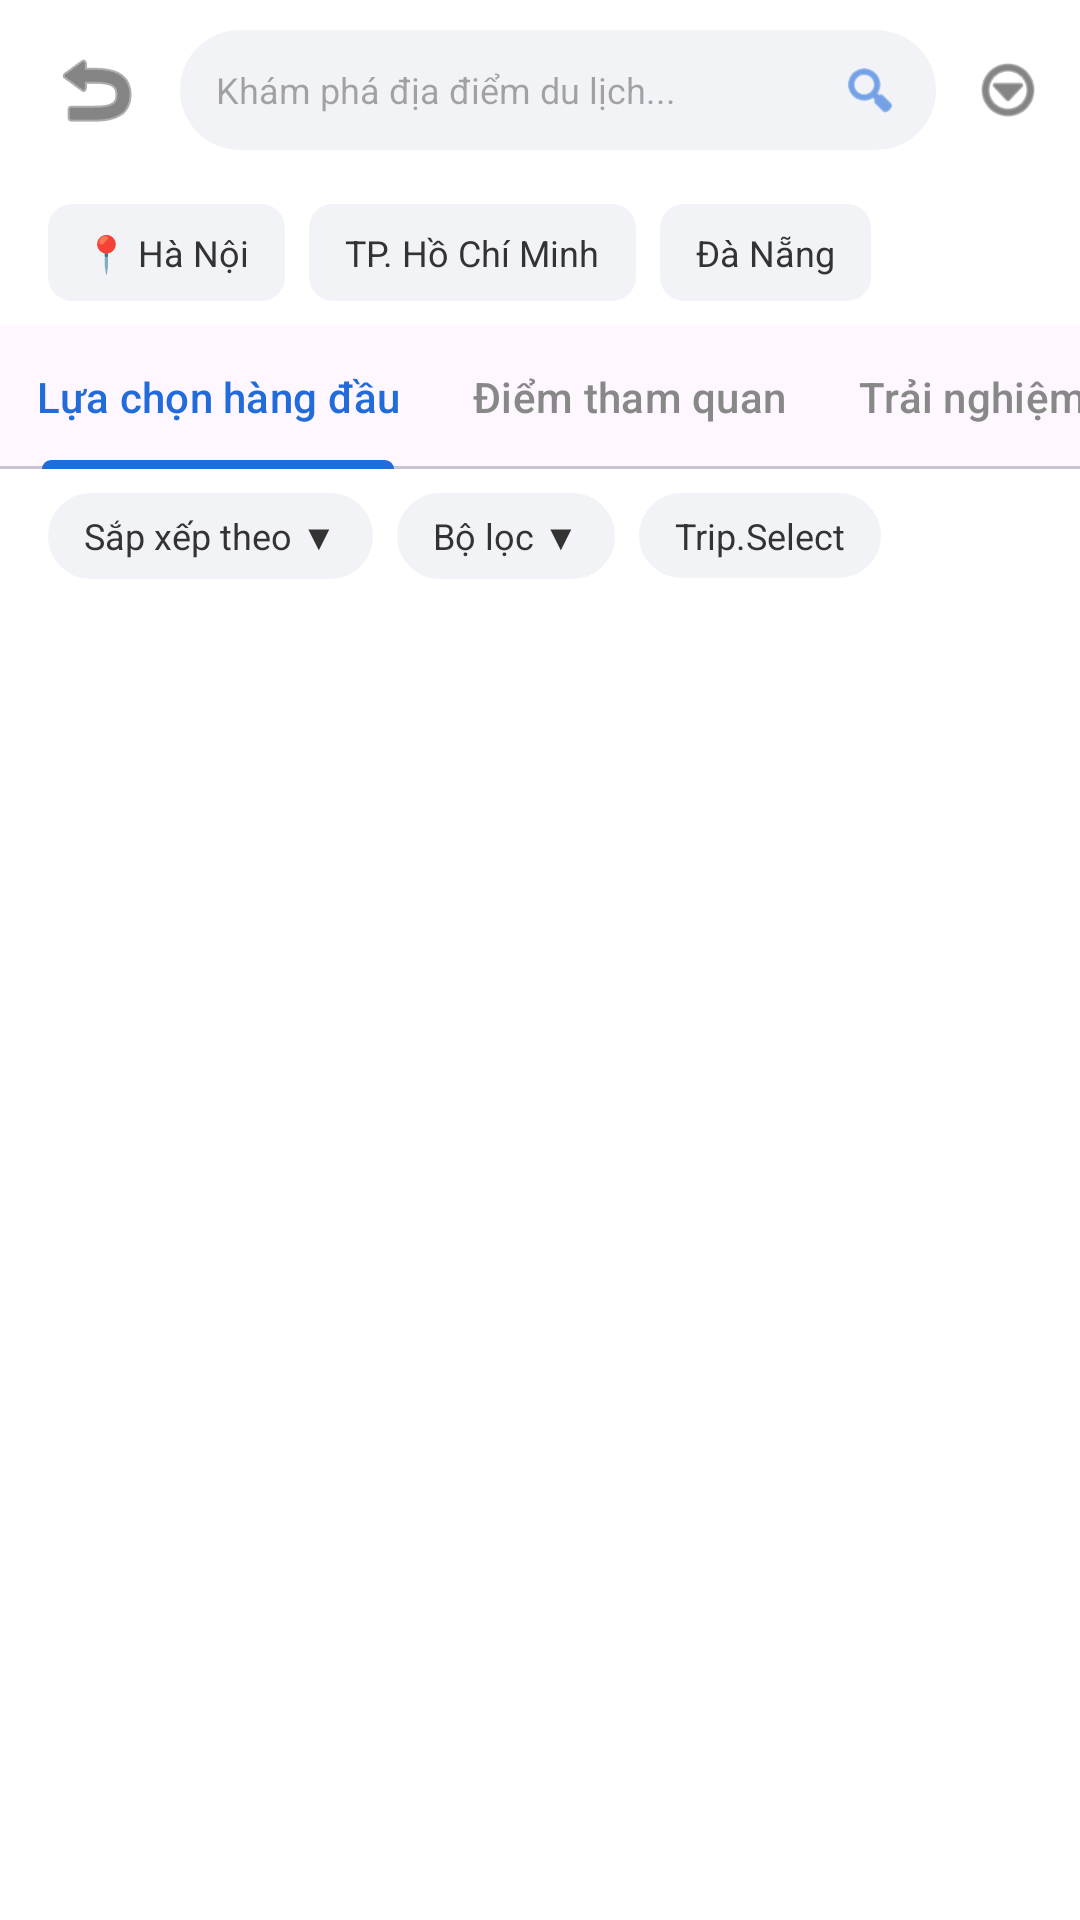

Reconstruct the res/layout file that produces this screen, plus the resources it refers to.
<!-- AndroidManifest.xml: application theme Theme.Doan1 -->
<!-- res/layout/activity_tour.xml -->
<?xml version="1.0" encoding="utf-8"?>
<androidx.coordinatorlayout.widget.CoordinatorLayout xmlns:android="http://schemas.android.com/apk/res/android"
    xmlns:app="http://schemas.android.com/apk/res-auto"
    xmlns:tools="http://schemas.android.com/tools"
    android:layout_width="match_parent"
    android:layout_height="match_parent"
    android:background="#FFFFFF">

    <com.google.android.material.appbar.AppBarLayout
        android:layout_width="match_parent"
        android:layout_height="wrap_content"
        android:background="#FFFFFF"
        app:elevation="0dp">

        <LinearLayout
            android:layout_width="match_parent"
            android:layout_height="wrap_content"
            android:orientation="vertical"
            android:paddingBottom="8dp">

            
            <LinearLayout
                android:layout_width="match_parent"
                android:layout_height="60dp"
                android:gravity="center_vertical"
                android:orientation="horizontal"
                android:paddingHorizontal="12dp">

                <ImageButton
                    android:id="@+id/btnBackTour"
                    android:layout_width="40dp"
                    android:layout_height="40dp"
                    android:background="?attr/selectableItemBackgroundBorderless"
                    android:src="@android:drawable/ic_menu_revert"
                    app:tint="#333333" />

                <LinearLayout
                    android:id="@+id/btnSearchTour"
                    android:layout_width="0dp"
                    android:layout_height="40dp"
                    android:layout_marginStart="8dp"
                    android:layout_weight="1"
                    android:background="@drawable/bg_search_gray"
                    android:clickable="true"
                    android:focusable="true"
                    android:gravity="center_vertical"
                    android:orientation="horizontal"
                    android:paddingHorizontal="12dp">

                    <EditText
                        android:id="@+id/etSearchTour"
                        android:layout_width="0dp"
                        android:layout_height="wrap_content"
                        android:layout_weight="1"
                        android:background="@android:color/transparent"
                        android:hint="Khám phá địa điểm du lịch..."
                        android:imeOptions="actionSearch"
                        android:inputType="text"
                        android:textColor="#333333"
                        android:textSize="12sp" />

                    <ImageView
                        android:layout_width="20dp"
                        android:layout_height="20dp"
                        android:src="@android:drawable/ic_menu_search"
                        app:tint="#216BDB" />
                </LinearLayout>

                <ImageView
                    android:layout_width="24dp"
                    android:layout_height="24dp"
                    android:layout_marginStart="12dp"
                    android:src="@android:drawable/ic_menu_more"
                    app:tint="#333333" />
            </LinearLayout>

            
            <HorizontalScrollView
                android:layout_width="match_parent"
                android:layout_height="wrap_content"
                android:layout_marginTop="8dp"
                android:scrollbars="none">

                <LinearLayout
                    android:layout_width="wrap_content"
                    android:layout_height="wrap_content"
                    android:orientation="horizontal"
                    android:paddingHorizontal="16dp">

                    <TextView
                        android:id="@+id/chipHanoi"
                        android:layout_width="wrap_content"
                        android:layout_height="wrap_content"
                        android:background="@drawable/bg_city_chip"
                        android:clickable="true"
                        android:focusable="true"
                        android:paddingHorizontal="12dp"
                        android:paddingVertical="8dp"
                        android:text="📍 Hà Nội"
                        android:textColor="#333333"
                        android:textSize="12sp" />

                    <TextView
                        android:id="@+id/chipHCM"
                        android:layout_width="wrap_content"
                        android:layout_height="wrap_content"
                        android:layout_marginStart="8dp"
                        android:background="@drawable/bg_city_chip"
                        android:clickable="true"
                        android:focusable="true"
                        android:paddingHorizontal="12dp"
                        android:paddingVertical="8dp"
                        android:text="TP. Hồ Chí Minh"
                        android:textColor="#333333"
                        android:textSize="12sp" />

                    <TextView
                        android:id="@+id/chipDanang"
                        android:layout_width="wrap_content"
                        android:layout_height="wrap_content"
                        android:layout_marginStart="8dp"
                        android:background="@drawable/bg_city_chip"
                        android:clickable="true"
                        android:focusable="true"
                        android:paddingHorizontal="12dp"
                        android:paddingVertical="8dp"
                        android:text="Đà Nẵng"
                        android:textColor="#333333"
                        android:textSize="12sp" />
                </LinearLayout>
            </HorizontalScrollView>

            
            <com.google.android.material.tabs.TabLayout
                android:id="@+id/tabTourCategories"
                android:layout_width="match_parent"
                android:layout_height="wrap_content"
                android:layout_marginTop="8dp"
                app:tabIndicatorColor="#216BDB"
                app:tabIndicatorHeight="3dp"
                app:tabMode="scrollable"
                app:tabSelectedTextColor="#216BDB"
                app:tabTextColor="#888888">

                <com.google.android.material.tabs.TabItem
                    android:layout_width="wrap_content"
                    android:layout_height="wrap_content"
                    android:text="Lựa chọn hàng đầu" />

                <com.google.android.material.tabs.TabItem
                    android:layout_width="wrap_content"
                    android:layout_height="wrap_content"
                    android:text="Điểm tham quan" />

                <com.google.android.material.tabs.TabItem
                    android:layout_width="wrap_content"
                    android:layout_height="wrap_content"
                    android:text="Trải nghiệm" />

                <com.google.android.material.tabs.TabItem
                    android:layout_width="wrap_content"
                    android:layout_height="wrap_content"
                    android:text="Du thuyền" />
            </com.google.android.material.tabs.TabLayout>

            
            <HorizontalScrollView
                android:layout_width="match_parent"
                android:layout_height="wrap_content"
                android:layout_marginTop="8dp"
                android:scrollbars="none">

                <LinearLayout
                    android:layout_width="wrap_content"
                    android:layout_height="wrap_content"
                    android:orientation="horizontal"
                    android:paddingHorizontal="16dp">

                    <TextView
                        android:id="@+id/btnSortTour"
                        android:layout_width="wrap_content"
                        android:layout_height="wrap_content"
                        android:background="@drawable/bg_filter_chip"
                        android:backgroundTint="#F2F3F7"
                        android:clickable="true"
                        android:focusable="true"
                        android:paddingHorizontal="12dp"
                        android:paddingVertical="6dp"
                        android:text="Sắp xếp theo ▼"
                        android:textColor="#333333"
                        android:textSize="12sp" />

                    <TextView
                        android:id="@+id/btnFilterTour"
                        android:layout_width="wrap_content"
                        android:layout_height="wrap_content"
                        android:layout_marginStart="8dp"
                        android:background="@drawable/bg_filter_chip"
                        android:backgroundTint="#F2F3F7"
                        android:clickable="true"
                        android:focusable="true"
                        android:paddingHorizontal="12dp"
                        android:paddingVertical="6dp"
                        android:text="Bộ lọc ▼"
                        android:textColor="#333333"
                        android:textSize="12sp" />

                    <TextView
                        android:layout_width="wrap_content"
                        android:layout_height="wrap_content"
                        android:layout_marginStart="8dp"
                        android:background="@drawable/bg_filter_chip"
                        android:backgroundTint="#F2F3F7"
                        android:paddingHorizontal="12dp"
                        android:paddingVertical="6dp"
                        android:text="Trip.Select"
                        android:textColor="#333333"
                        android:textSize="12sp" />
                </LinearLayout>
            </HorizontalScrollView>
        </LinearLayout>
    </com.google.android.material.appbar.AppBarLayout>

    <androidx.recyclerview.widget.RecyclerView
        android:id="@+id/rvTours"
        android:layout_width="match_parent"
        android:layout_height="match_parent"
        app:layout_behavior="@string/appbar_scrolling_view_behavior"
        tools:listitem="@layout/item_tour_card" />

</androidx.coordinatorlayout.widget.CoordinatorLayout>
<!-- res/layout/item_tour_card.xml (included above) -->
<?xml version="1.0" encoding="utf-8"?>
<androidx.cardview.widget.CardView xmlns:android="http://schemas.android.com/apk/res/android"
    xmlns:app="http://schemas.android.com/apk/res-auto"
    android:layout_width="match_parent"
    android:layout_height="wrap_content"
    android:layout_margin="8dp"
    app:cardCornerRadius="12dp"
    app:cardElevation="2dp">

    <LinearLayout
        android:layout_width="match_parent"
        android:layout_height="wrap_content"
        android:orientation="horizontal"
        android:padding="8dp">

        <androidx.cardview.widget.CardView
            android:layout_width="120dp"
            android:layout_height="120dp"
            app:cardCornerRadius="8dp">
            <ImageView
                android:id="@+id/ivTourImage"
                android:layout_width="match_parent"
                android:layout_height="match_parent"
                android:scaleType="centerCrop"
                android:src="@drawable/logo" />
        </androidx.cardview.widget.CardView>

        <LinearLayout
            android:layout_width="match_parent"
            android:layout_height="wrap_content"
            android:layout_marginStart="12dp"
            android:orientation="vertical">

            <TextView
                android:id="@+id/tvTourTitle"
                android:layout_width="match_parent"
                android:layout_height="wrap_content"
                android:ellipsize="end"
                android:maxLines="2"
                android:text="Tour 1 ngày thoải mái khám phá thủ đô ngàn năm Hà Nội"
                android:textColor="#333333"
                android:textSize="14sp"
                android:textStyle="bold" />

            <TextView
                android:id="@+id/tvTourRating"
                android:layout_width="wrap_content"
                android:layout_height="wrap_content"
                android:layout_marginTop="4dp"
                android:text="4,3/5 · 844 đánh giá"
                android:textColor="#216BDB"
                android:textSize="12sp" />

            <TextView
                android:id="@+id/tvTourDuration"
                android:layout_width="wrap_content"
                android:layout_height="wrap_content"
                android:layout_marginTop="4dp"
                android:text="Thời lượng: 10g · Tiếng Việt"
                android:textColor="#888888"
                android:textSize="12sp" />

            <TextView
                android:id="@+id/tvTourPrice"
                android:layout_width="wrap_content"
                android:layout_height="wrap_content"
                android:layout_gravity="end"
                android:layout_marginTop="8dp"
                android:text="Từ 1.376.924đ"
                android:textColor="#216BDB"
                android:textSize="16sp"
                android:textStyle="bold" />
        </LinearLayout>
    </LinearLayout>
</androidx.cardview.widget.CardView>
<!-- resources referenced by this layout -->
<resources>
  <!-- drawable bg_city_chip (drawable) -->
  <?xml version="1.0" encoding="utf-8"?>
  <shape xmlns:android="http://schemas.android.com/apk/res/android">
      <solid android:color="#F2F3F7" />
      <corners android:radius="8dp" />
  </shape>
  <!-- drawable bg_filter_chip (drawable) -->
  <?xml version="1.0" encoding="utf-8"?>
  <shape xmlns:android="http://schemas.android.com/apk/res/android">
      <solid android:color="#FFFFFF" />
      <stroke android:width="1dp" android:color="#216BDB" />
      <corners android:radius="20dp" />
  </shape>
  <!-- drawable bg_search_gray (drawable) -->
  <?xml version="1.0" encoding="utf-8"?>
  <shape xmlns:android="http://schemas.android.com/apk/res/android">
      <solid android:color="#F2F3F7" />
      <corners android:radius="24dp" />
  </shape>
  <!-- drawable logo: jpg bitmap (drawable, 114160 bytes) -->
  <style name="Theme.Doan1" parent="Base.Theme.Doan1" />
  <style name="Base.Theme.Doan1" parent="Theme.Material3.DayNight.NoActionBar">
          
          
      </style>
</resources>
